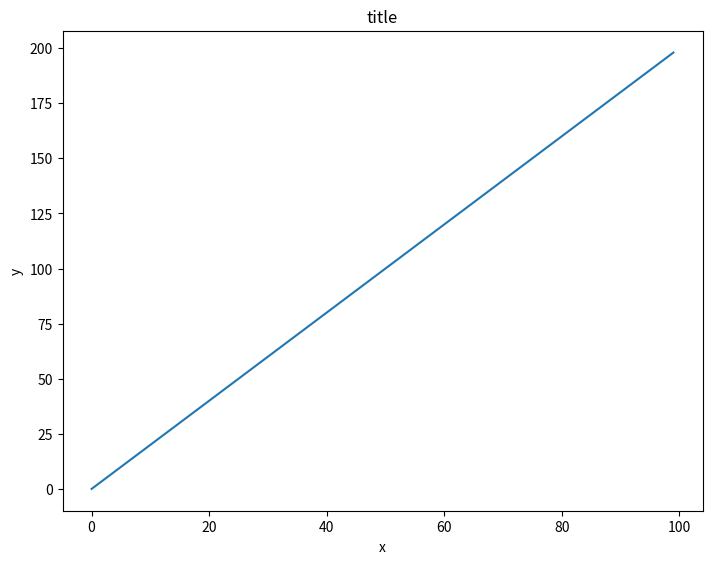
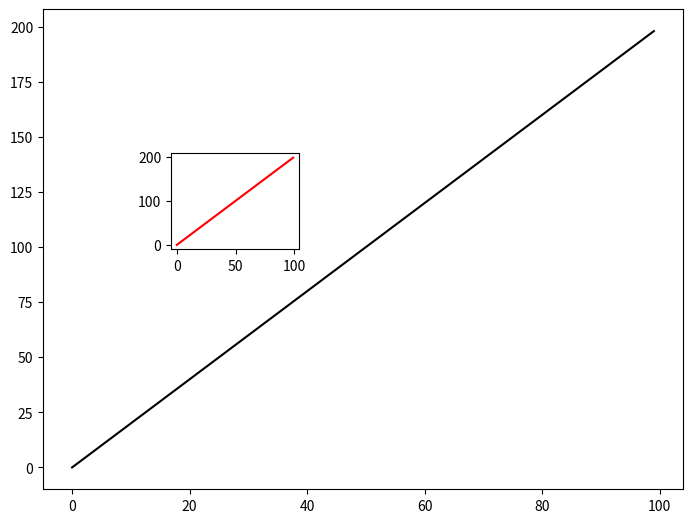
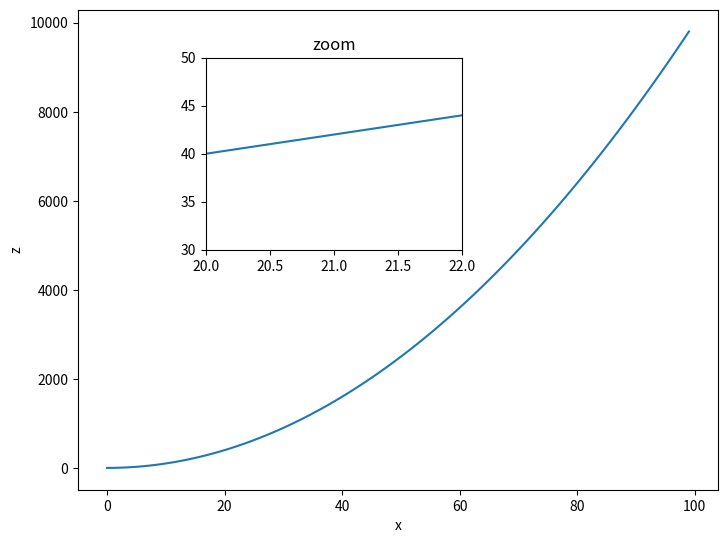
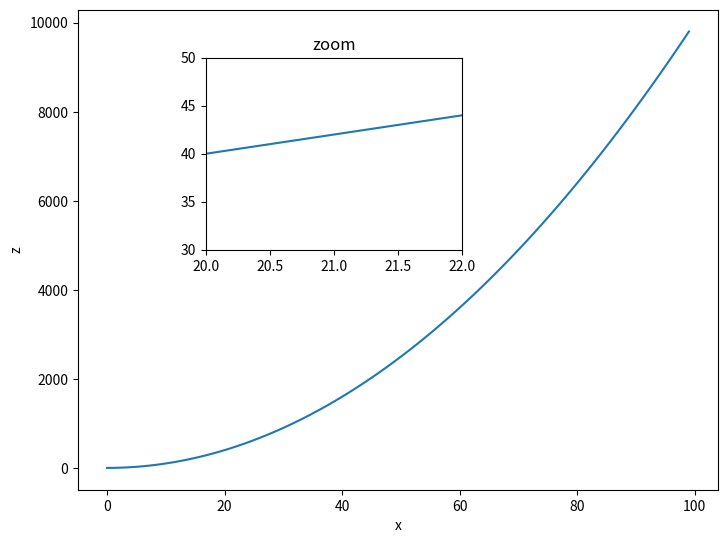
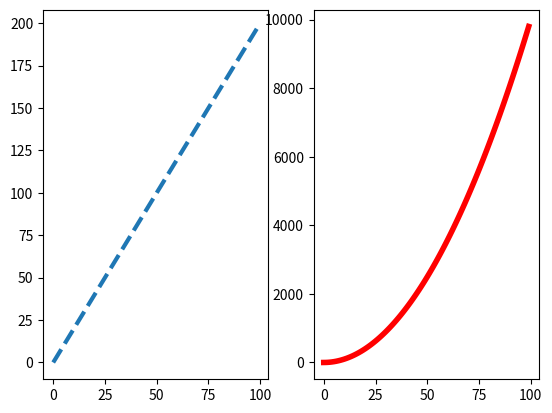
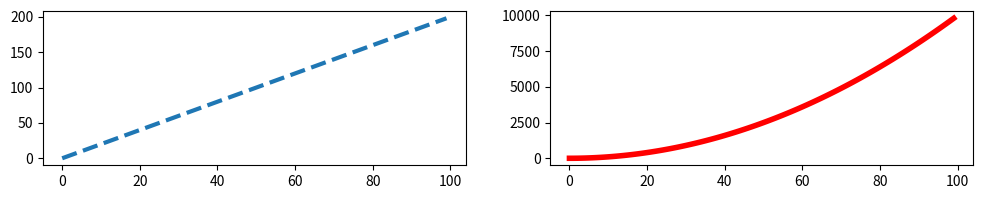

The matplotlib source for these figures, in order:
#!/usr/bin/env python
# coding: utf-8

# ___
# 
# <a href='http://www.pieriandata.com'> <img src='../Pierian_Data_Logo.png' /></a>
# ___
# # Matplotlib Exercises 
# 
# Welcome to the exercises for reviewing matplotlib! Take your time with these, Matplotlib can be tricky to understand at first. These are relatively simple plots, but they can be hard if this is your first time with matplotlib, feel free to reference the solutions as you go along.
# 
# Also don't worry if you find the matplotlib syntax frustrating, we actually won't be using it that often throughout the course, we will switch to using seaborn and pandas built-in visualization capabilities. But, those are built-off of matplotlib, which is why it is still important to get exposure to it!
# 
# ** * NOTE: ALL THE COMMANDS FOR PLOTTING A FIGURE SHOULD ALL GO IN THE SAME CELL. SEPARATING THEM OUT INTO MULTIPLE CELLS MAY CAUSE NOTHING TO SHOW UP. * **
# 
# # Exercises
# 
# Follow the instructions to recreate the plots using this data:
# 
# ## Data

# In[4]:


import numpy as np
x = np.arange(0,100)
y = x*2
z = x**2


# ** Import matplotlib.pyplot as plt and set %matplotlib inline if you are using the jupyter notebook. What command do you use if you aren't using the jupyter notebook?**

# In[5]:


import pandas as pd
import matplotlib.pyplot as plt
get_ipython().run_line_magic('matplotlib', 'inline')


# ## Exercise 1
# 
# ** Follow along with these steps: **
# * ** Create a figure object called fig using plt.figure() **
# * ** Use add_axes to add an axis to the figure canvas at [0,0,1,1]. Call this new axis ax. **
# * ** Plot (x,y) on that axes and set the labels and titles to match the plot below:**

# In[6]:


fig=plt.figure()
ax=fig.add_axes([0,0,1,1])
ax.plot(x,y)
ax.set_xlabel('x')
ax.set_ylabel('y')
ax.set_title('title')


# ## Exercise 2
# ** Create a figure object and put two axes on it, ax1 and ax2. Located at [0,0,1,1] and [0.2,0.5,.2,.2] respectively.**

# In[7]:


fig=plt.figure()
ax1=fig.add_axes([0,0,1,1])
ax2=fig.add_axes([0.2,0.5,0.2,0.2])


# ** Now plot (x,y) on both axes. And call your figure object to show it.**

# In[8]:


ax1.plot(x,y,color='black')
ax2.plot(x,y,color='red')
fig


# ## Exercise 3
# 
# ** Create the plot below by adding two axes to a figure object at [0,0,1,1] and [0.2,0.5,.4,.4]**

# In[13]:


fig=plt.figure()
ax1=fig.add_axes([0,0,1,1])
ax2=fig.add_axes([0.2,0.5,0.4,0.4])
ax1.set_xlabel('x')
ax1.set_ylabel('z')
ax1.plot(x,z)
ax2.set_xlim(left=20,right=22)
ax2.set_ylim(bottom=30,top=50)
ax2.set_title('zoom')
ax2.plot(x,y)
ax2.set_xlim(left=20,right=22)
ax2.set_ylim(bottom=30,top=50)


# ** Now use x,y, and z arrays to recreate the plot below. Notice the xlimits and y limits on the inserted plot:**

# In[14]:


fig=plt.figure()
ax1=fig.add_axes([0,0,1,1])
ax2=fig.add_axes([0.2,0.5,0.4,0.4])
ax1.set_xlabel('x')
ax1.set_ylabel('z')
ax1.plot(x,z)
ax2.set_xlim(left=20,right=22)
ax2.set_ylim(bottom=30,top=50)
ax2.set_title('zoom')
ax2.plot(x,y)
ax2.set_xlim(left=20,right=22)
ax2.set_ylim(bottom=30,top=50)


# ## Exercise 4
# 
# ** Use plt.subplots(nrows=1, ncols=2) to create the plot below.**

# In[36]:


fig,axes=plt.subplots(1,2)


# ** Now plot (x,y) and (x,z) on the axes. Play around with the linewidth and style**

# In[32]:


fig,axes=plt.subplots(1,2)
axes[0].plot(x,y,linewidth=3,linestyle="--")
axes[1].plot(x,z,linewidth=4,color='r')


# ** See if you can resize the plot by adding the figsize() argument in plt.subplots() are copying and pasting your previous code.**

# In[35]:


fig,axes=plt.subplots(1,2,figsize=(12,2))
axes[0].plot(x,y,linewidth=3,linestyle="--")
axes[1].plot(x,z,linewidth=4,color='r')


# # Great Job!
